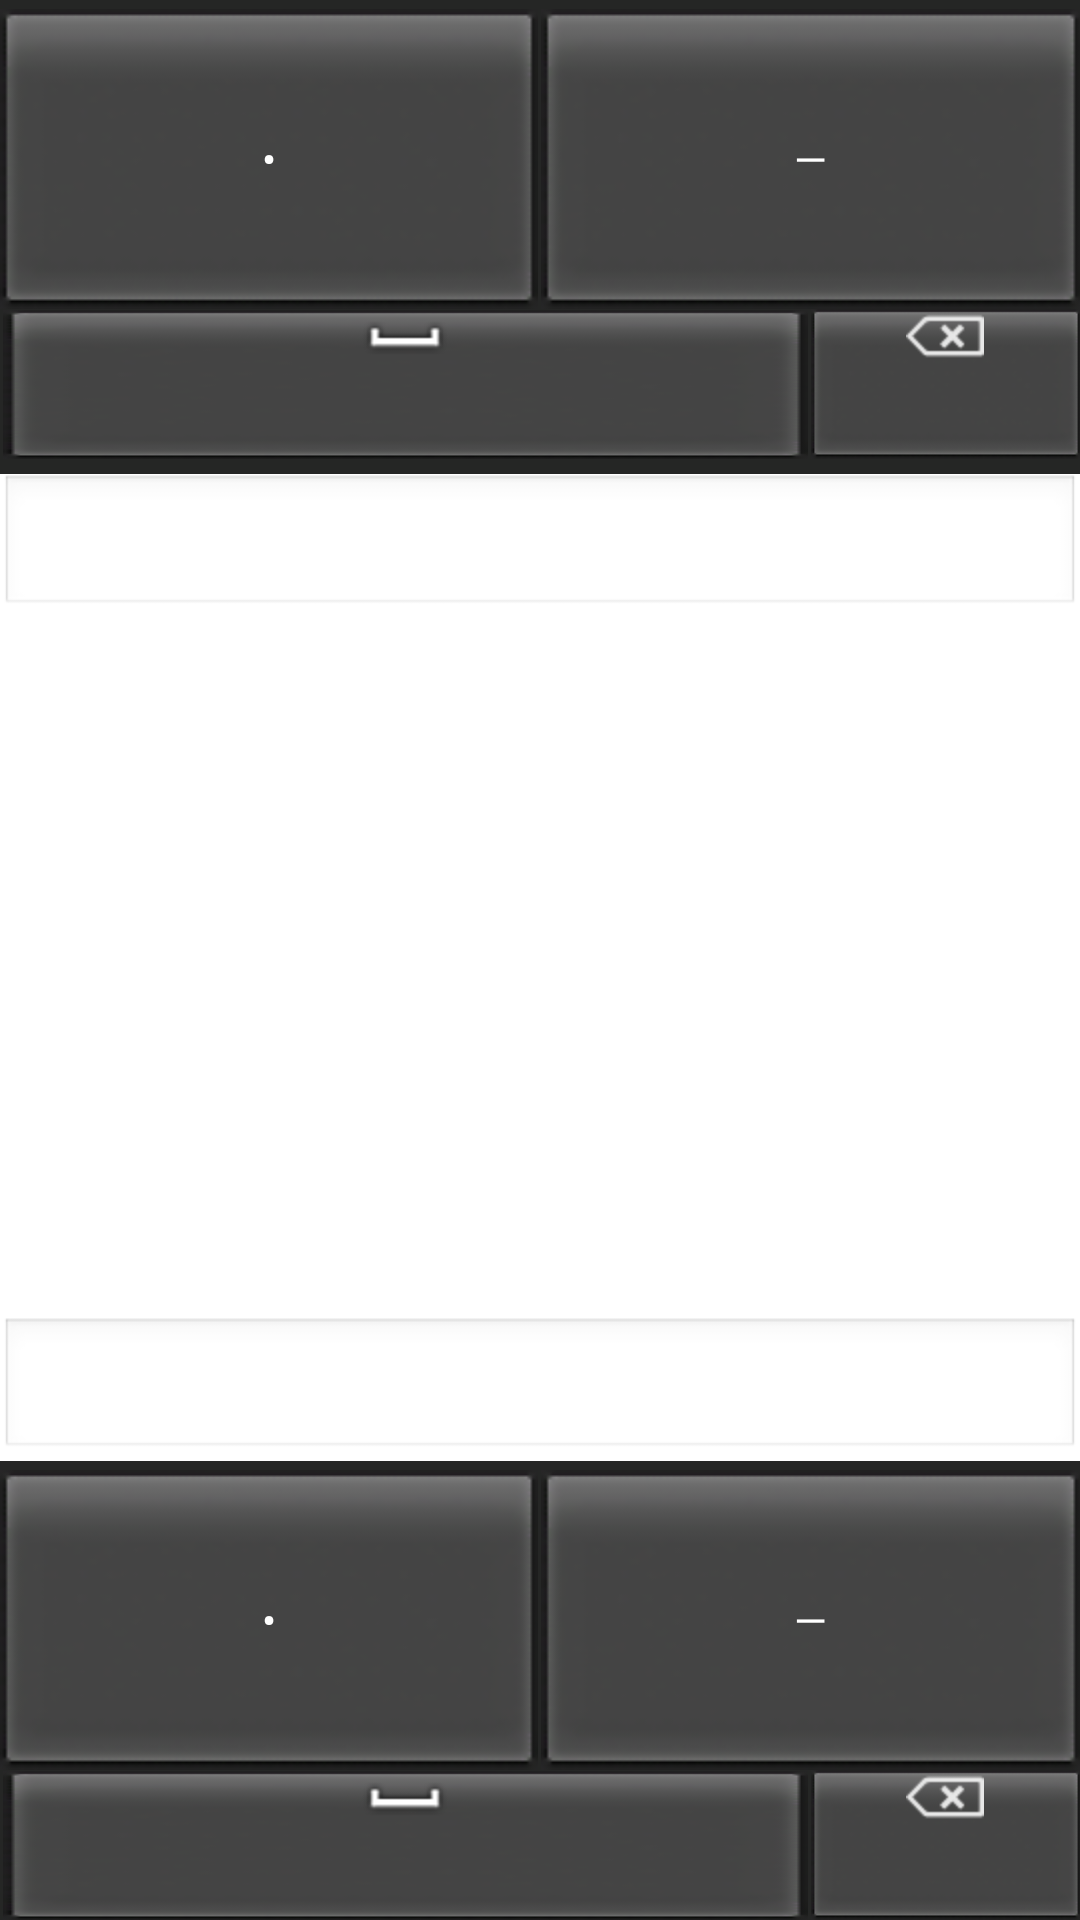

This screen was rendered from an Android layout file. Write that file and the resources it references.
<!-- AndroidManifest.xml: application theme android:Theme.Light.NoTitleBar -->
<!-- res/layout/double_tap_fragment.xml -->
<?xml version="1.0" encoding="utf-8"?>
<LinearLayout xmlns:android="http://schemas.android.com/apk/res/android"
    android:layout_width="fill_parent"
    android:layout_height="fill_parent"
    android:orientation="vertical" >

    <LinearLayout
        android:orientation="vertical"
        android:layout_width="fill_parent"
        android:layout_height="0dip"
        android:layout_weight="1"
        android:gravity="top" >
      <LinearLayout
        android:orientation="horizontal"
        android:background="#252625"
        android:layout_width="fill_parent"
        android:layout_height="wrap_content"
        android:paddingTop="3dip"
        android:gravity="bottom" >
        <Button
            android:id="@+id/top_dot"
            android:layout_width="0dip"
            android:layout_height="100dip"
            android:layout_marginRight="1dip"
            android:layout_weight="1"
            android:background="@drawable/gtap_button"
            android:textColor="#fff"
            android:text="•" />
        <Button
            android:id="@+id/top_dash"
            android:layout_width="0dip"
            android:layout_height="100dip"
            android:layout_weight="1"
            android:background="@drawable/gtap_button"
            android:textColor="#fff"
            android:text="—" />
      </LinearLayout>
      <LinearLayout
        android:orientation="horizontal"
        android:background="#252625"
        android:layout_width="fill_parent"
        android:layout_height="wrap_content"
        android:paddingBottom="5dip" >
        <Button
            android:id="@+id/top_space"
            android:layout_width="0dip"
            android:layout_height="50dip"
            android:layout_marginRight="1dip"
            android:layout_marginLeft="1dip"
            android:layout_weight="6"
            android:drawableTop="@drawable/sym_fake_keyboard_space"
            android:background="@drawable/gtap_button" />
        <Button
            android:id="@+id/top_delete"
            android:layout_width="0dip"
            android:layout_height="50dip"
            android:layout_weight="2"
            android:drawableTop="@drawable/sym_fake_keyboard_delete"
            android:background="@drawable/gtap_button" />
      </LinearLayout>
      <EditText
          android:id="@+id/top_text"
          android:layout_width="fill_parent"
          android:layout_height="wrap_content"
          android:editable="false"
          android:lines="1" />
   </LinearLayout>
   
   <LinearLayout
        android:orientation="vertical"
        android:layout_width="fill_parent"
        android:layout_height="0dip"
        android:layout_weight="1"
        android:gravity="bottom" >
      <EditText
          android:id="@+id/bottom_text"
          android:layout_width="fill_parent"
          android:layout_height="wrap_content"
          android:editable="false"
          android:lines="1" />
      <LinearLayout
        android:orientation="horizontal"
        android:background="#252625"
        android:layout_width="fill_parent"
        android:layout_height="wrap_content"
        android:paddingTop="3dip"
        android:gravity="bottom" >
        <Button
            android:id="@+id/bottom_dot"
            android:layout_width="0dip"
            android:layout_height="100dip"
            android:layout_marginRight="1dip"
            android:layout_weight="1"
            android:background="@drawable/gtap_button"
            android:textColor="#fff"
            android:text="•" />
        <Button
            android:id="@+id/bottom_dash"
            android:layout_width="0dip"
            android:layout_height="100dip"
            android:layout_weight="1"
            android:background="@drawable/gtap_button"
            android:textColor="#fff"
            android:text="—" />
      </LinearLayout>
      <LinearLayout
        android:orientation="horizontal"
        android:background="#252625"
        android:layout_width="fill_parent"
        android:layout_height="wrap_content" >
        <Button
            android:id="@+id/bottom_space"
            android:layout_width="0dip"
            android:layout_height="50dip"
            android:layout_marginRight="1dip"
            android:layout_marginLeft="1dip"
            android:layout_weight="6"
            android:drawableTop="@drawable/sym_fake_keyboard_space"
            android:background="@drawable/gtap_button" />
        <Button
            android:id="@+id/bottom_delete"
            android:layout_width="0dip"
            android:layout_height="50dip"
            android:layout_weight="2"
            android:drawableTop="@drawable/sym_fake_keyboard_delete"
            android:background="@drawable/gtap_button" />
      </LinearLayout>
    </LinearLayout>

</LinearLayout>
<!-- resources referenced by this layout -->
<resources>
  <!-- drawable gtap_button (drawable) -->
  <?xml version="1.0" encoding="utf-8"?>
  <selector xmlns:android="http://schemas.android.com/apk/res/android" >
    <item
      android:state_pressed="true" 
      android:drawable="@drawable/button_down"/>
    <item 
      android:drawable="@drawable/button_up" />
  </selector>
  <!-- drawable sym_fake_keyboard_delete: png bitmap (drawable-hdpi, 3292 bytes) -->
  <!-- drawable sym_fake_keyboard_space: png bitmap (drawable-hdpi, 3526 bytes) -->
</resources>
